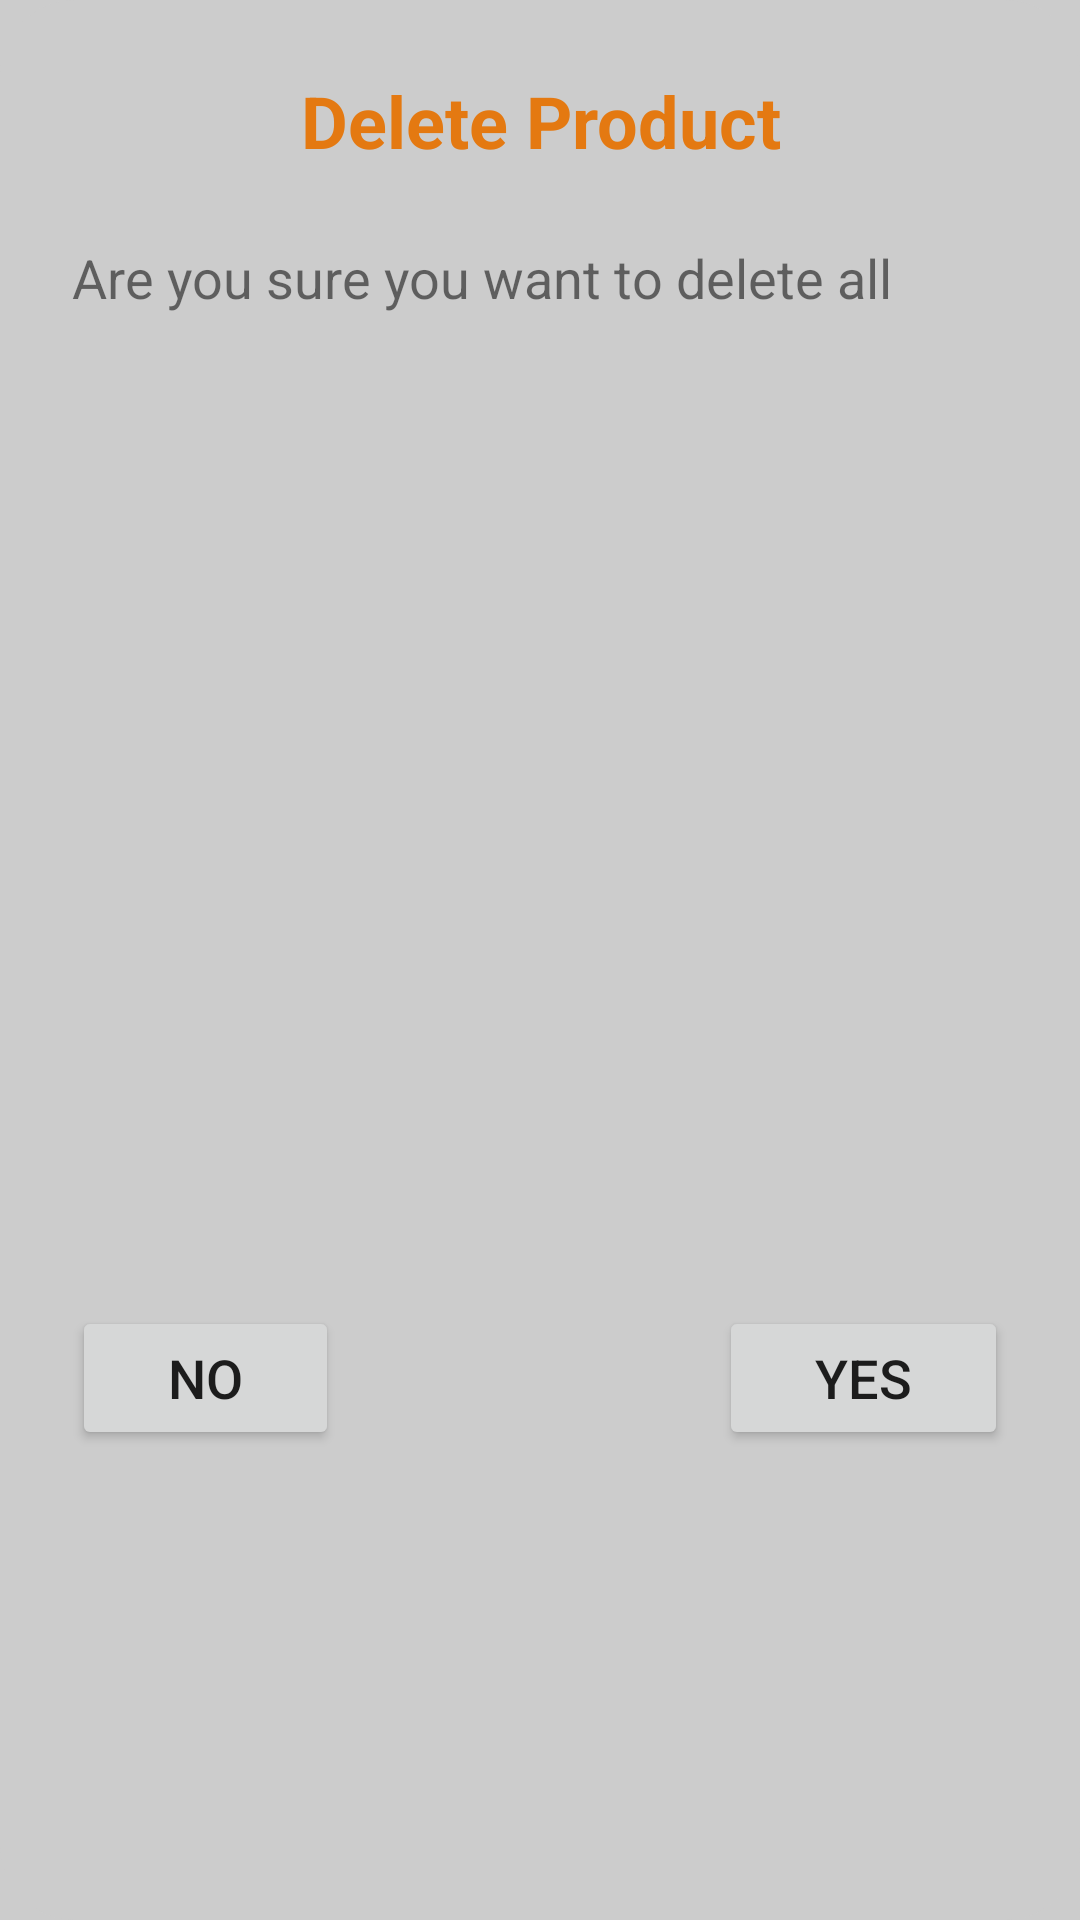

This screen was rendered from an Android layout file. Write that file and the resources it references.
<!-- AndroidManifest.xml: application theme Theme.ClickAwayApp -->
<!-- res/layout/delete_dialog.xml -->
<?xml version="1.0" encoding="utf-8"?>

<androidx.constraintlayout.widget.ConstraintLayout xmlns:android="http://schemas.android.com/apk/res/android"
    xmlns:app="http://schemas.android.com/apk/res-auto"
    xmlns:tools="http://schemas.android.com/tools"
    android:layout_width="match_parent"
    android:layout_height="wrap_content"
    android:background="@drawable/dialog_bg">

    <TextView
        android:id="@+id/deleteMessage"
        android:layout_width="0dp"
        android:layout_height="wrap_content"
        android:layout_marginStart="24dp"
        android:layout_marginTop="24dp"
        android:layout_marginEnd="24dp"
        android:text="@string/deleteCart"
        android:textSize="18sp"
        app:layout_constraintEnd_toEndOf="parent"
        app:layout_constraintStart_toStartOf="parent"
        app:layout_constraintTop_toBottomOf="@+id/textView17" />

    <ImageView
        android:id="@+id/deleteImage"
        android:layout_width="0dp"
        android:layout_height="150dp"
        android:layout_marginStart="24dp"
        android:layout_marginTop="24dp"
        android:layout_marginEnd="24dp"
        android:contentDescription="@string/app_name"
        app:layout_constraintEnd_toEndOf="parent"
        app:layout_constraintStart_toStartOf="parent"
        app:layout_constraintTop_toBottomOf="@+id/deleteMessage"
        tools:srcCompat="@tools:sample/avatars" />

    <Button
        android:id="@+id/deleteNo"
        android:layout_width="wrap_content"
        android:layout_height="wrap_content"
        android:layout_marginStart="24dp"
        android:layout_marginTop="24dp"
        android:layout_marginBottom="24dp"
        android:drawableEnd="@drawable/ic_cancel_2"
        android:drawableTint="?attr/colorOnPrimary"
        android:paddingHorizontal="32dp"
        android:paddingVertical="8dp"
        android:text="@string/no"
        android:textAllCaps="false"
        android:textSize="18sp"
        app:cornerRadius="25dp"
        app:layout_constraintBottom_toBottomOf="parent"
        app:layout_constraintEnd_toStartOf="@+id/deleteYes"
        app:layout_constraintHorizontal_bias="0.0"
        app:layout_constraintStart_toStartOf="parent"
        app:layout_constraintTop_toBottomOf="@+id/deleteImage" />

    <Button
        android:id="@+id/deleteYes"
        android:layout_width="wrap_content"
        android:layout_height="wrap_content"
        android:layout_marginTop="24dp"
        android:layout_marginEnd="24dp"
        android:layout_marginBottom="24dp"
        android:drawableEnd="@drawable/ic_check_circle"
        android:drawableTint="?attr/colorOnPrimary"
        android:paddingHorizontal="32dp"
        android:paddingVertical="8dp"
        android:text="@string/yes"
        android:textAllCaps="false"
        android:textSize="18sp"
        app:cornerRadius="25dp"
        app:layout_constraintBottom_toBottomOf="parent"
        app:layout_constraintEnd_toEndOf="parent"
        app:layout_constraintTop_toBottomOf="@+id/deleteImage" />

    <TextView
        android:id="@+id/textView17"
        android:layout_width="0dp"
        android:layout_height="wrap_content"
        android:layout_marginStart="24dp"
        android:layout_marginTop="24dp"
        android:layout_marginEnd="24dp"
        android:text="@string/deleteProduct"
        android:textAlignment="center"
        android:textColor="?attr/colorPrimary"
        android:textSize="24sp"
        android:textStyle="bold"
        app:layout_constraintEnd_toEndOf="parent"
        app:layout_constraintStart_toStartOf="parent"
        app:layout_constraintTop_toTopOf="parent" />

</androidx.constraintlayout.widget.ConstraintLayout>
<!-- resources referenced by this layout -->
<resources>
  <!-- drawable dialog_bg (drawable) -->
  <?xml version="1.0" encoding="utf-8"?>
  
  <shape xmlns:android="http://schemas.android.com/apk/res/android"
      android:shape="rectangle"  android:layout_height="match_parent"
      android:layout_width="match_parent">
  
      <solid android:color="?attr/colorBackground" />
  
      <corners
          android:bottomLeftRadius="25dp"
          android:bottomRightRadius="25dp"
          android:topLeftRadius="25dp"
          android:topRightRadius="25dp" />
  
  </shape>
  <string name="app_name">ClickAwayApp</string>
  <string name="deleteCart">"Are you sure you want to delete all "</string>
  <string name="deleteProduct">Delete Product</string>
  <string name="no">NO</string>
  <string name="yes">YES</string>
  <style name="Theme.ClickAwayApp" parent="Theme.MaterialComponents.DayNight.NoActionBar">
          <item name="colorPrimary">@color/orange</item>
          <item name="colorPrimaryVariant">@color/purple_700</item>
          <item name="colorOnPrimary">@color/white</item>
          <item name="android:windowBackground">@color/light_gray</item>
          <item name="colorBottomSelected">@color/white</item>
          <item name="colorBottomNotSelected">@color/orange_dark</item>
          
          <item name="colorSecondary">@color/orange</item>
          <item name="colorSecondaryVariant">@color/teal_700</item>
          <item name="colorOnSecondary">@color/black</item>
          
          <item name="android:statusBarColor" tools:targetApi="l">@color/orange</item>
          
          <item name="check">@color/purple_700</item>
          <item name="colorBackground">@color/light_gray</item>
          <item name="cardViewColor">@color/white</item>
          <item name="listColor">@color/light_gray</item>
          <item name="tabColor">@color/orange</item>
          <item name="micButton">@color/orange</item>
          <item name="micButtonText">@color/white</item>
      </style>
  <color name="orange">#E47911</color>
  <color name="purple_700">#FF3700B3</color>
  <color name="white">#FFFFFFFF</color>
  <color name="light_gray">#CCCCCC</color>
  <color name="orange_dark">#68431F</color>
  <color name="teal_700">#FF018786</color>
  <color name="black">#FF000000</color>
</resources>
